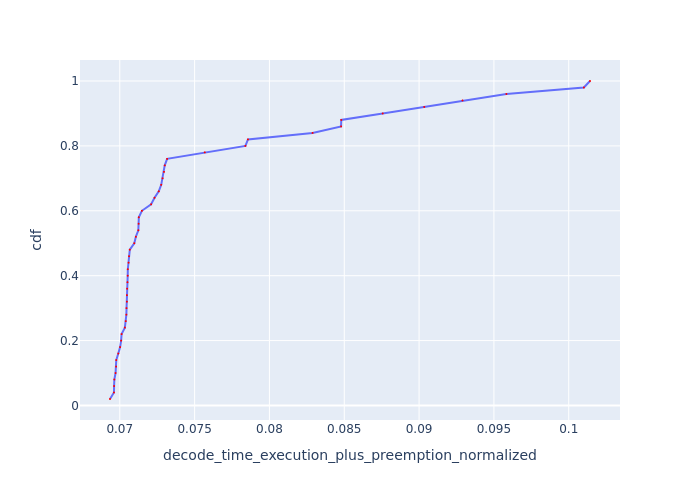

Source data for this figure (header and first rows):
Request Id, decode_time_execution_plus_preemption_no…, cdf
0_20, 0.06935, 0.02
0_21, 0.06961, 0.04
0_37, 0.06962, 0.06
0_17, 0.06964, 0.08
0_30, 0.06972, 0.1
0_35, 0.06976, 0.12
0_34, 0.06977, 0.14
0_40, 0.0699, 0.16
0_41, 0.07002, 0.18
0_31, 0.07009, 0.2
0_16, 0.07012, 0.22
0_10, 0.07034, 0.24
0_49, 0.0704, 0.26
0_45, 0.07044, 0.28
0_48, 0.07045, 0.3
0_18, 0.07048, 0.32
0_43, 0.07048, 0.34
0_47, 0.07049, 0.36
0_36, 0.07051, 0.38
0_46, 0.07053, 0.4
0_23, 0.07054, 0.42
0_44, 0.07059, 0.44
0_13, 0.07062, 0.46
0_32, 0.07067, 0.48
0_42, 0.07097, 0.5
0_19, 0.07107, 0.52
0_33, 0.07124, 0.54
0_8, 0.07126, 0.56
0_22, 0.07127, 0.58
0_0, 0.07148, 0.6
0_3, 0.07209, 0.62
0_9, 0.07232, 0.64
0_5, 0.07261, 0.66
0_4, 0.07277, 0.68
0_7, 0.07286, 0.7
0_1, 0.07296, 0.72
0_6, 0.073, 0.74
0_24, 0.07316, 0.76
0_27, 0.07568, 0.78
0_26, 0.0784, 0.8
0_11, 0.07857, 0.82
0_29, 0.08288, 0.84
0_38, 0.08479, 0.86
0_15, 0.0848, 0.88
0_14, 0.08757, 0.9
0_2, 0.09035, 0.92
0_39, 0.0929, 0.94
0_12, 0.09583, 0.96
0_25, 0.101, 0.98
0_28, 0.1014, 1.0
